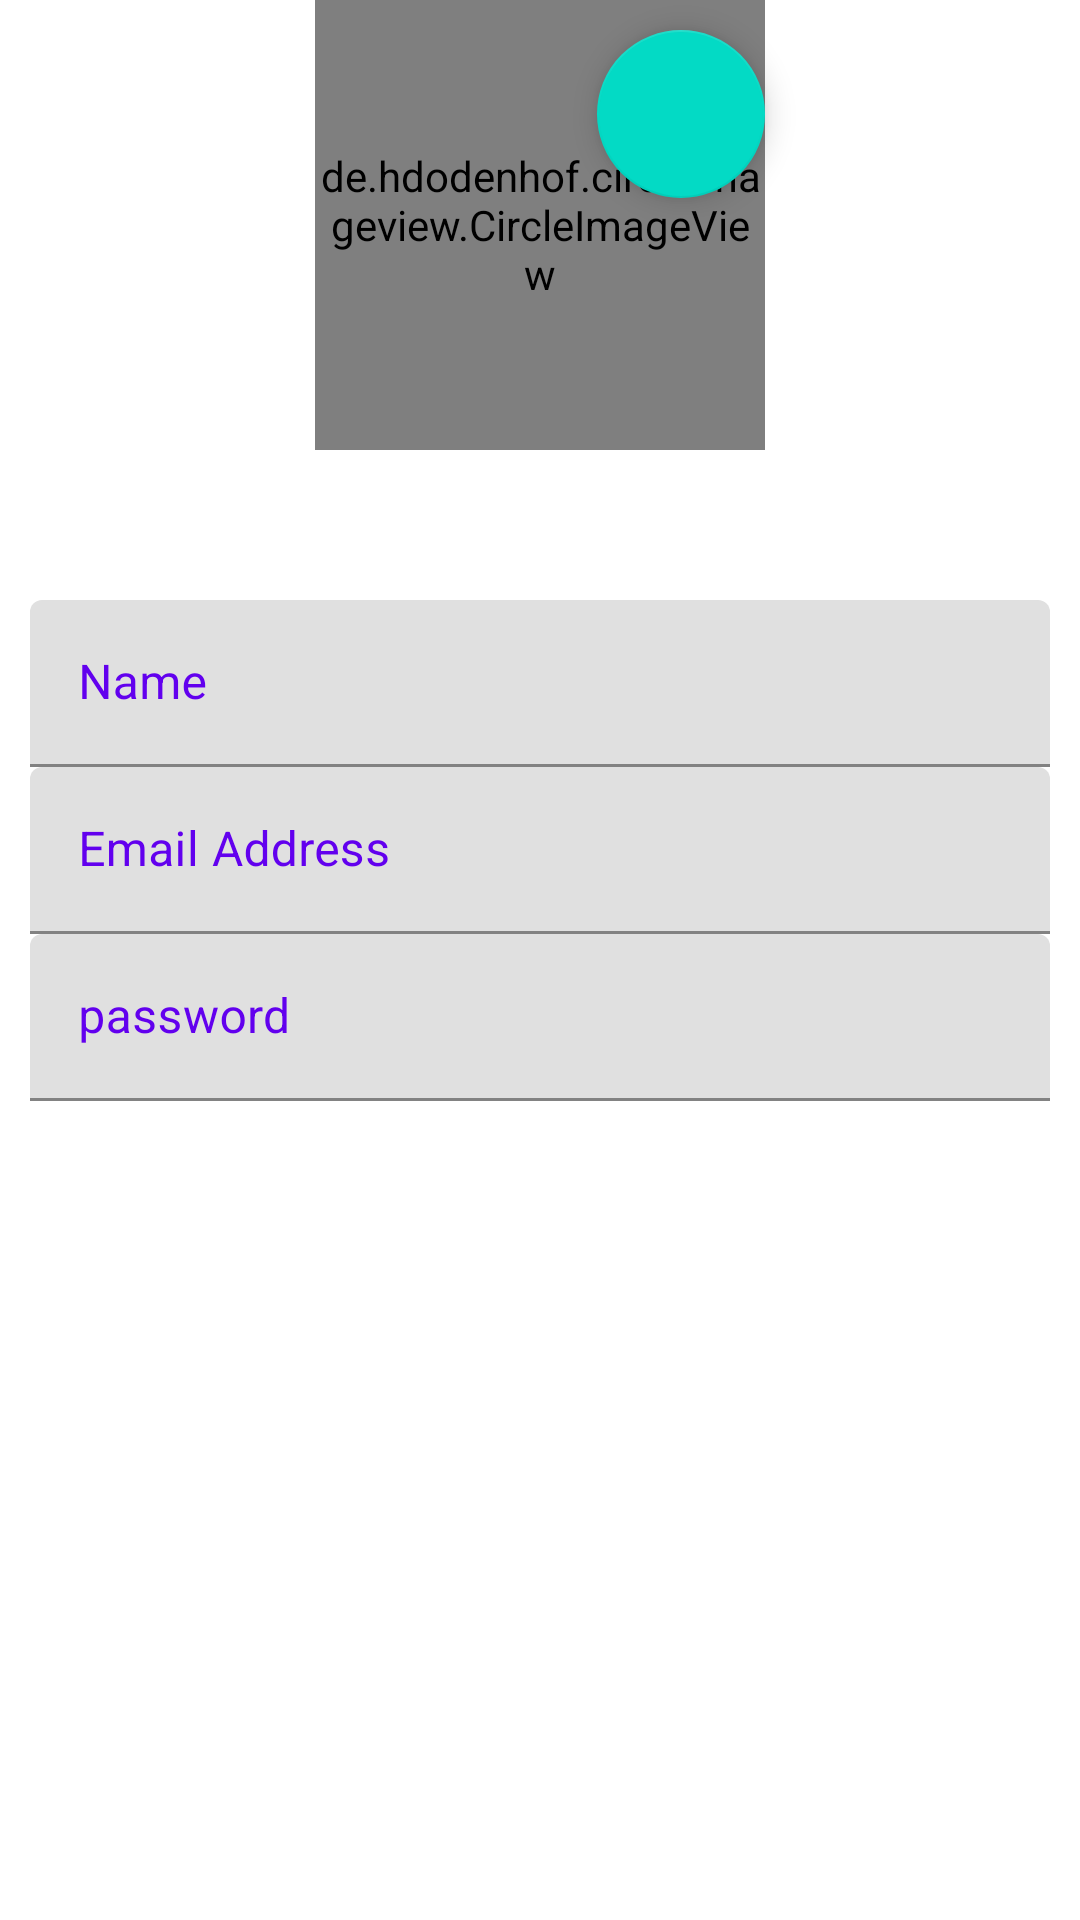

The Android layout XML behind this screen, and the referenced resources:
<!-- AndroidManifest.xml: application theme Theme.HerdBook -->
<!-- res/layout/animal_fragment.xml -->
<?xml version="1.0" encoding="utf-8"?>
<RelativeLayout
    xmlns:android="http://schemas.android.com/apk/res/android"
    xmlns:app="http://schemas.android.com/apk/res-auto"
    xmlns:tools="http://schemas.android.com/tools"
    android:id="@+id/animal"
    android:layout_width="match_parent"
    android:layout_height="match_parent"
    android:orientation="vertical"
    tools:context=".ui.animal.AnimalFragment">

    <View
        android:id="@+id/view"
        android:layout_width="match_parent"
        android:layout_height="200dp"
        android:layout_alignParentStart="true"
        android:layout_alignParentTop="true"
        android:layout_marginBottom="50dp"
        />

    <ScrollView
        android:id="@+id/scrollView_account"
        android:layout_width="match_parent"
        android:layout_height="match_parent">

        <RelativeLayout
            android:id="@+id/linear_account"
            android:layout_width="match_parent"
            android:layout_height="match_parent"
            android:orientation="vertical">

            <LinearLayout
                android:layout_width="match_parent"
                android:layout_height="match_parent"
                android:layout_marginTop="100dp"
                android:orientation="vertical">

                <LinearLayout
                    android:layout_width="match_parent"
                    android:layout_height="match_parent"
                    android:layout_marginLeft="10dp"
                    android:layout_marginRight="10dp"
                    android:layout_marginTop="100dp"
                    android:orientation="vertical">

                    <com.google.android.material.textfield.TextInputLayout
                        android:layout_width="match_parent"
                        android:layout_height="wrap_content"
                        android:textColorHint="@color/colorPrimary">

                        <EditText
                            android:layout_width="match_parent"
                            android:layout_height="wrap_content"
                            android:hint="@string/name"
                            android:imeOptions="actionNext"
                            android:textColorHint="@color/colorPrimary" />

                    </com.google.android.material.textfield.TextInputLayout>

                    <com.google.android.material.textfield.TextInputLayout
                        android:layout_width="match_parent"
                        android:layout_height="wrap_content"
                        android:textColorHint="@color/colorPrimary">

                        <EditText
                            android:layout_width="match_parent"
                            android:layout_height="wrap_content"
                            android:hint="Email Address"
                            android:imeOptions="actionNext"
                            android:inputType="textEmailAddress"
                            android:textColorHint="@color/colorPrimary" />

                    </com.google.android.material.textfield.TextInputLayout>


                    <com.google.android.material.textfield.TextInputLayout
                        android:layout_width="match_parent"
                        android:layout_height="wrap_content"
                        android:textColorHint="@color/colorPrimary">

                        <EditText
                            android:layout_width="match_parent"
                            android:layout_height="wrap_content"
                            android:hint="password"
                            android:imeOptions="actionNext"
                            android:inputType="textPassword"
                            android:textColorHint="@color/colorPrimary" />

                    </com.google.android.material.textfield.TextInputLayout>


                </LinearLayout>
            </LinearLayout>

            <RelativeLayout
                android:layout_width="match_parent"
                android:layout_height="wrap_content"
                android:layout_alignParentTop="true"
                android:layout_alignParentStart="true">

                <de.hdodenhof.circleimageview.CircleImageView
                    android:id="@+id/imageview_account_profile"
                    android:layout_width="150dp"
                    android:layout_height="150dp"
                    android:layout_alignParentTop="true"
                    android:layout_centerHorizontal="true"
                    android:src="@mipmap/ic_launcher"
                    app:civ_border_color="#FFFFFF"
                    app:civ_border_width="2dp" />

                <com.google.android.material.floatingactionbutton.FloatingActionButton
                    android:layout_width="wrap_content"
                    android:layout_height="wrap_content"
                    android:layout_alignParentTop="true"
                    android:layout_alignEnd="@+id/imageview_account_profile"
                    android:layout_marginTop="10dp"
                    android:id="@+id/floatingActionButton" />

            </RelativeLayout>


        </RelativeLayout>
    </ScrollView>

</RelativeLayout>
<!-- resources referenced by this layout -->
<resources>
  <string name="name">Name</string>
  <style name="Theme.HerdBook" parent="Theme.MaterialComponents.DayNight.DarkActionBar">
          
          <item name="colorPrimary">@color/purple_500</item>
          <item name="colorPrimaryVariant">@color/purple_700</item>
          <item name="colorOnPrimary">@color/white</item>
          
          <item name="colorSecondary">@color/teal_200</item>
          <item name="colorSecondaryVariant">@color/teal_700</item>
          <item name="colorOnSecondary">@color/black</item>
          
          <item name="android:statusBarColor" tools:targetApi="l">?attr/colorPrimaryVariant</item>
          
      </style>
  <!-- not gathered from this repository: default colours our renderer supplied (Android Studio template values) -->
  <color name="purple_500">#FF6200EE</color>
  <color name="purple_700">#FF3700B3</color>
  <color name="teal_200">#FF03DAC5</color>
  <color name="teal_700">#FF018786</color>
  <color name="black">#FF000000</color>
  <color name="white">#FFFFFFFF</color>
  <color name="colorPrimary">#FF6200EE</color>
</resources>
